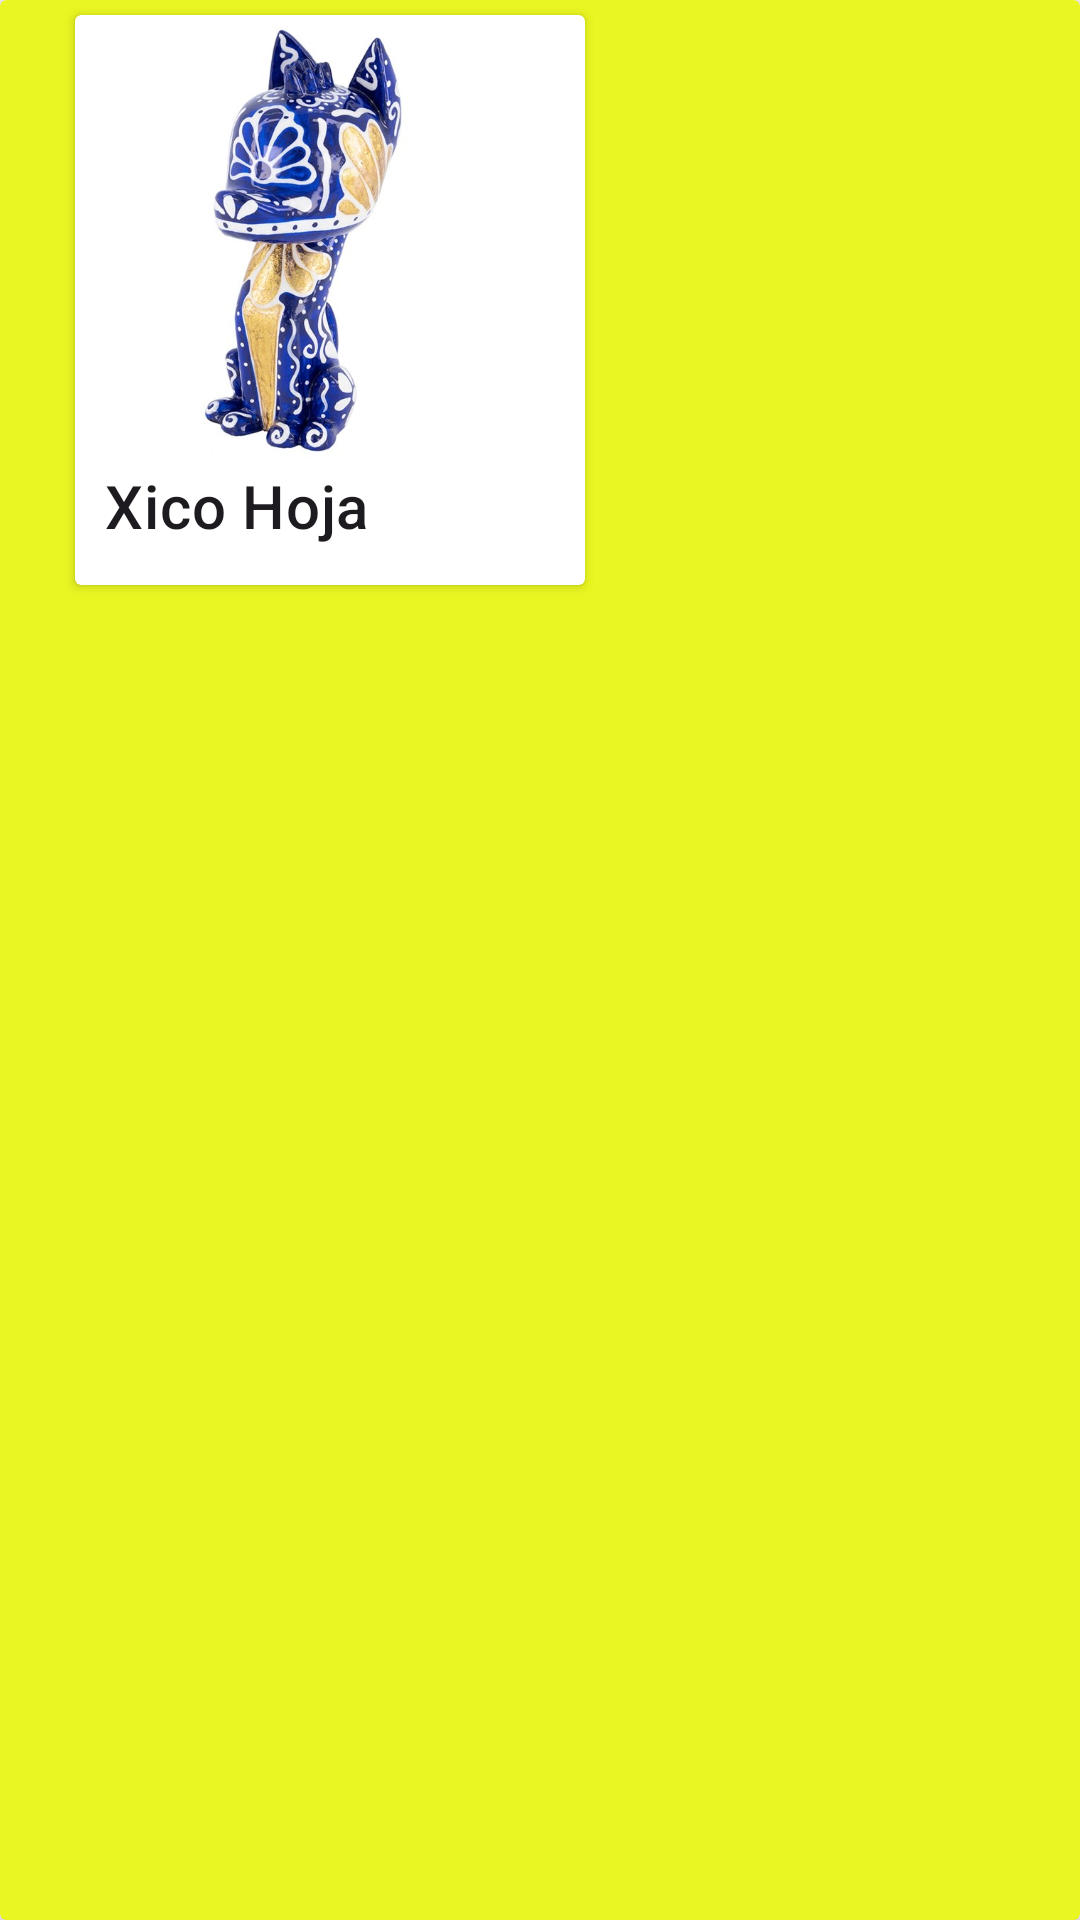

This screen was rendered from an Android layout file. Write that file and the resources it references.
<!-- AndroidManifest.xml: application theme Theme.TiendaRegalos -->
<!-- res/layout/card_producto.xml -->
<?xml version="1.0" encoding="utf-8"?>
<androidx.cardview.widget.CardView xmlns:android="http://schemas.android.com/apk/res/android"
    android:layout_width="200dp"
    android:layout_height="200dp"
    xmlns:app="http://schemas.android.com/apk/res-auto"
    android:layout_margin="10dp"
    app:cardMaxElevation="10dp"
    app:cardBackgroundColor="#EAF622">

    <androidx.cardview.widget.CardView
        android:layout_width="170dp"
        android:layout_height="190dp"
        android:layout_marginStart="25dp"
        android:layout_marginTop="5dp">

        <LinearLayout
            android:layout_width="match_parent"
            android:layout_height="wrap_content"
            android:orientation="vertical">


            <ImageView
                android:id="@+id/imagen_producto"
                android:layout_width="150dp"
                android:layout_height="150dp"
                android:src="@drawable/ar01"
                android:scaleType="centerInside"
                />

            <TextView
                android:id="@+id/nombre_producto"
                android:layout_width="match_parent"
                android:layout_height="wrap_content"
                android:text="Xico Hoja"
                android:layout_marginStart="10dp"
                android:textAppearance="?attr/textAppearanceHeadline6"
                />



        </LinearLayout>


    </androidx.cardview.widget.CardView>

</androidx.cardview.widget.CardView>
<!-- resources referenced by this layout -->
<resources>
  <!-- drawable ar01: jpg bitmap (drawable, 56847 bytes) -->
  <style name="Theme.TiendaRegalos" parent="Base.Theme.TiendaRegalos" />
  <style name="Base.Theme.TiendaRegalos" parent="Theme.Material3.DayNight.NoActionBar">
          
          
      </style>
</resources>
